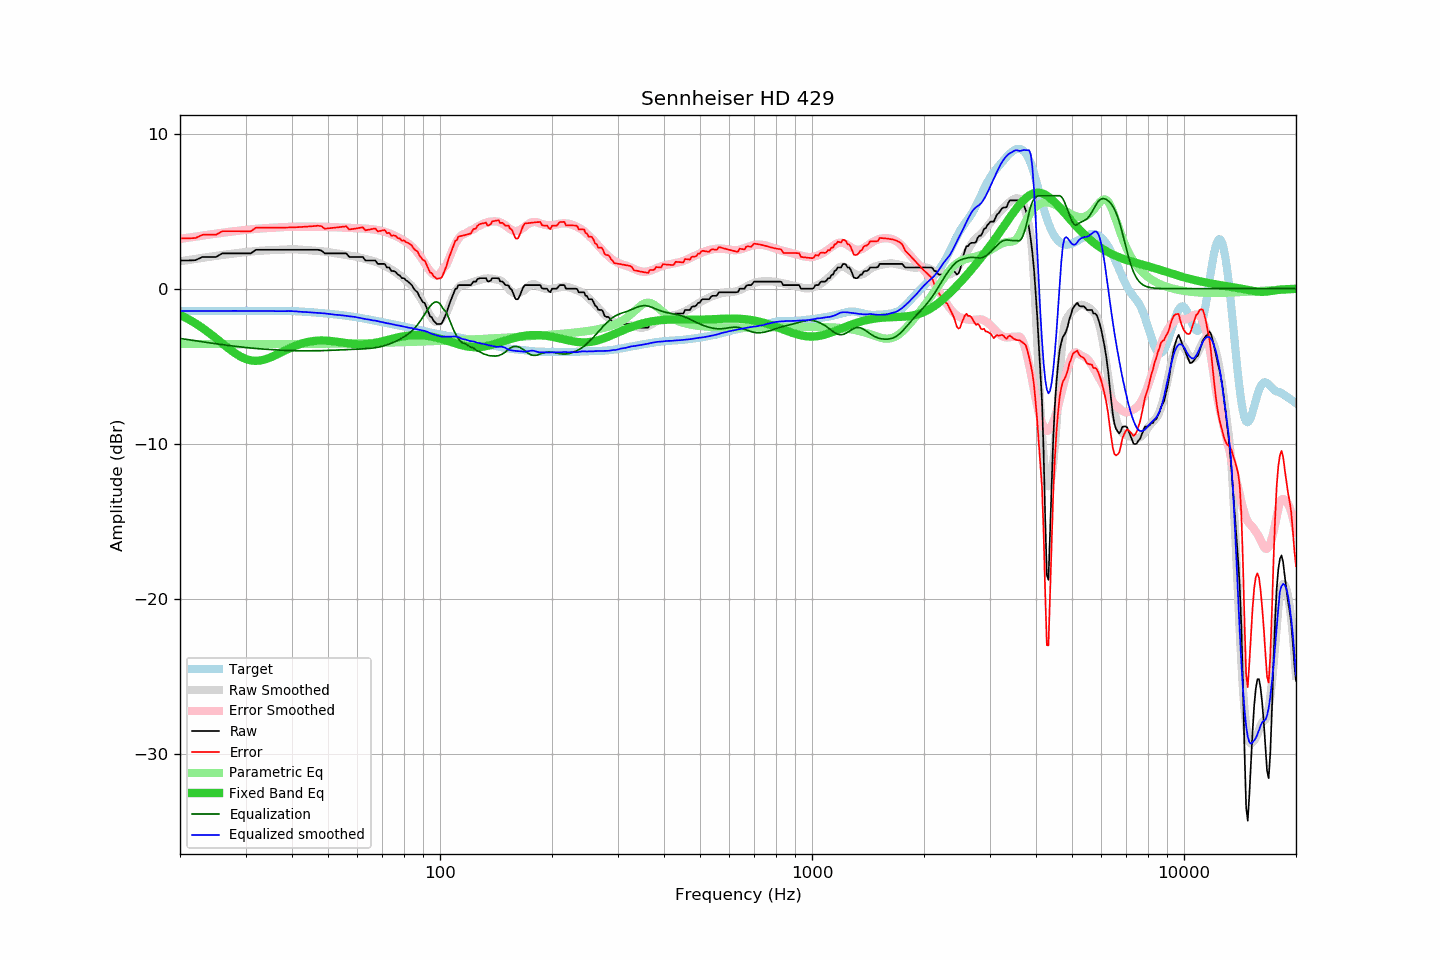

Values plotted in this chart, from the file beside it:
frequency, raw, error, smoothed, error_smoothed, equalization, parametric_eq, equalized_raw, equalized_smoothed, target
20, 1.82, 3.25, 1.77, 3.21, -3.21, -1.69, -1.39, -1.44, -1.43
21, 1.82, 3.25, 1.85, 3.29, -3.29, -1.95, -1.47, -1.44, -1.43
22, 1.84, 3.27, 1.92, 3.36, -3.36, -2.23, -1.52, -1.44, -1.43
23, 2.05, 3.48, 1.99, 3.43, -3.43, -2.54, -1.38, -1.44, -1.43
24, 2.05, 3.48, 2.06, 3.49, -3.49, -2.87, -1.44, -1.44, -1.43
25, 2.05, 3.48, 2.12, 3.55, -3.55, -3.20, -1.50, -1.43, -1.43
26, 2.28, 3.71, 2.18, 3.61, -3.61, -3.53, -1.33, -1.43, -1.43
27, 2.28, 3.71, 2.23, 3.66, -3.66, -3.85, -1.38, -1.43, -1.43
28, 2.28, 3.71, 2.28, 3.71, -3.71, -4.13, -1.43, -1.43, -1.43
29, 2.28, 3.71, 2.32, 3.76, -3.76, -4.36, -1.48, -1.43, -1.43
30, 2.28, 3.71, 2.36, 3.80, -3.80, -4.53, -1.52, -1.43, -1.43
31, 2.28, 3.71, 2.40, 3.83, -3.83, -4.63, -1.55, -1.43, -1.43
32, 2.51, 3.94, 2.43, 3.86, -3.86, -4.66, -1.35, -1.43, -1.43
33, 2.51, 3.94, 2.45, 3.89, -3.89, -4.63, -1.38, -1.44, -1.43
34, 2.51, 3.93, 2.47, 3.91, -3.91, -4.55, -1.40, -1.43, -1.42
35, 2.51, 3.93, 2.49, 3.93, -3.93, -4.44, -1.42, -1.44, -1.42
36, 2.51, 3.94, 2.50, 3.94, -3.94, -4.31, -1.43, -1.45, -1.43
37, 2.51, 3.94, 2.51, 3.96, -3.96, -4.17, -1.45, -1.45, -1.43
38, 2.51, 3.94, 2.52, 3.98, -3.98, -4.03, -1.47, -1.45, -1.43
39, 2.51, 3.95, 2.54, 3.99, -3.99, -3.89, -1.48, -1.44, -1.44
40, 2.51, 3.96, 2.55, 4.00, -4.00, -3.77, -1.49, -1.45, -1.45
41, 2.51, 3.96, 2.54, 4.00, -4.00, -3.67, -1.49, -1.46, -1.45
42, 2.51, 3.98, 2.52, 4.01, -4.01, -3.58, -1.50, -1.49, -1.47
43, 2.51, 3.99, 2.51, 4.01, -4.01, -3.50, -1.50, -1.50, -1.48
44, 2.51, 4.01, 2.49, 4.01, -4.01, -3.44, -1.50, -1.52, -1.50
45, 2.51, 4.03, 2.47, 4.01, -4.01, -3.40, -1.50, -1.53, -1.52
46, 2.51, 4.04, 2.45, 4.01, -4.01, -3.37, -1.50, -1.56, -1.53
47, 2.51, 4.06, 2.44, 4.00, -4.00, -3.35, -1.49, -1.57, -1.55
48, 2.46, 4.03, 2.42, 4.00, -4.00, -3.34, -1.54, -1.58, -1.57
49, 2.28, 3.87, 2.40, 3.99, -3.99, -3.35, -1.71, -1.60, -1.59
50, 2.28, 3.89, 2.36, 3.98, -3.98, -3.36, -1.70, -1.62, -1.61
51, 2.28, 3.91, 2.33, 3.98, -3.98, -3.38, -1.70, -1.65, -1.63
52, 2.28, 3.93, 2.29, 3.97, -3.97, -3.40, -1.69, -1.67, -1.65
53, 2.28, 3.96, 2.27, 3.96, -3.96, -3.43, -1.68, -1.69, -1.68
54, 2.28, 3.98, 2.24, 3.95, -3.95, -3.46, -1.67, -1.71, -1.70
55, 2.28, 4.00, 2.21, 3.94, -3.94, -3.49, -1.66, -1.73, -1.72
56, 2.28, 4.02, 2.17, 3.93, -3.93, -3.52, -1.65, -1.76, -1.74
57, 2.05, 3.82, 2.14, 3.93, -3.93, -3.54, -1.88, -1.79, -1.77
58, 2.05, 3.85, 2.12, 3.92, -3.92, -3.56, -1.87, -1.80, -1.80
59, 2.05, 3.87, 2.09, 3.91, -3.91, -3.58, -1.86, -1.82, -1.82
60, 2.05, 3.90, 2.05, 3.90, -3.90, -3.59, -1.85, -1.86, -1.85
61, 2.05, 3.93, 2.00, 3.89, -3.89, -3.59, -1.84, -1.90, -1.88
62, 2.05, 3.96, 1.96, 3.89, -3.89, -3.59, -1.84, -1.93, -1.91
63, 1.82, 3.77, 1.92, 3.87, -3.87, -3.58, -2.05, -1.96, -1.95
64, 1.82, 3.80, 1.88, 3.86, -3.86, -3.57, -2.04, -1.98, -1.98
65, 1.82, 3.83, 1.83, 3.85, -3.85, -3.55, -2.03, -2.01, -2.01
66, 1.82, 3.86, 1.79, 3.83, -3.83, -3.53, -2.01, -2.04, -2.04
67, 1.82, 3.89, 1.75, 3.81, -3.81, -3.50, -1.99, -2.06, -2.07
68, 1.60, 3.70, 1.69, 3.78, -3.78, -3.46, -2.18, -2.10, -2.10
69, 1.60, 3.73, 1.62, 3.75, -3.75, -3.43, -2.15, -2.13, -2.13
70, 1.60, 3.76, 1.55, 3.72, -3.72, -3.39, -2.12, -2.17, -2.16
71, 1.60, 3.78, 1.48, 3.67, -3.67, -3.36, -2.07, -2.20, -2.18
72, 1.37, 3.58, 1.40, 3.63, -3.63, -3.32, -2.26, -2.23, -2.21
73, 1.37, 3.61, 1.33, 3.57, -3.57, -3.28, -2.20, -2.25, -2.24
74, 1.14, 3.41, 1.23, 3.52, -3.52, -3.24, -2.38, -2.28, -2.27
75, 1.14, 3.44, 1.15, 3.46, -3.46, -3.21, -2.32, -2.31, -2.30
76, 1.08, 3.41, 1.05, 3.40, -3.40, -3.18, -2.32, -2.34, -2.33
77, 0.91, 3.27, 0.96, 3.33, -3.33, -3.14, -2.42, -2.37, -2.36
78, 0.85, 3.23, 0.87, 3.26, -3.26, -3.12, -2.41, -2.39, -2.38
79, 0.68, 3.09, 0.76, 3.18, -3.18, -3.09, -2.50, -2.42, -2.41
... 553 more rows
